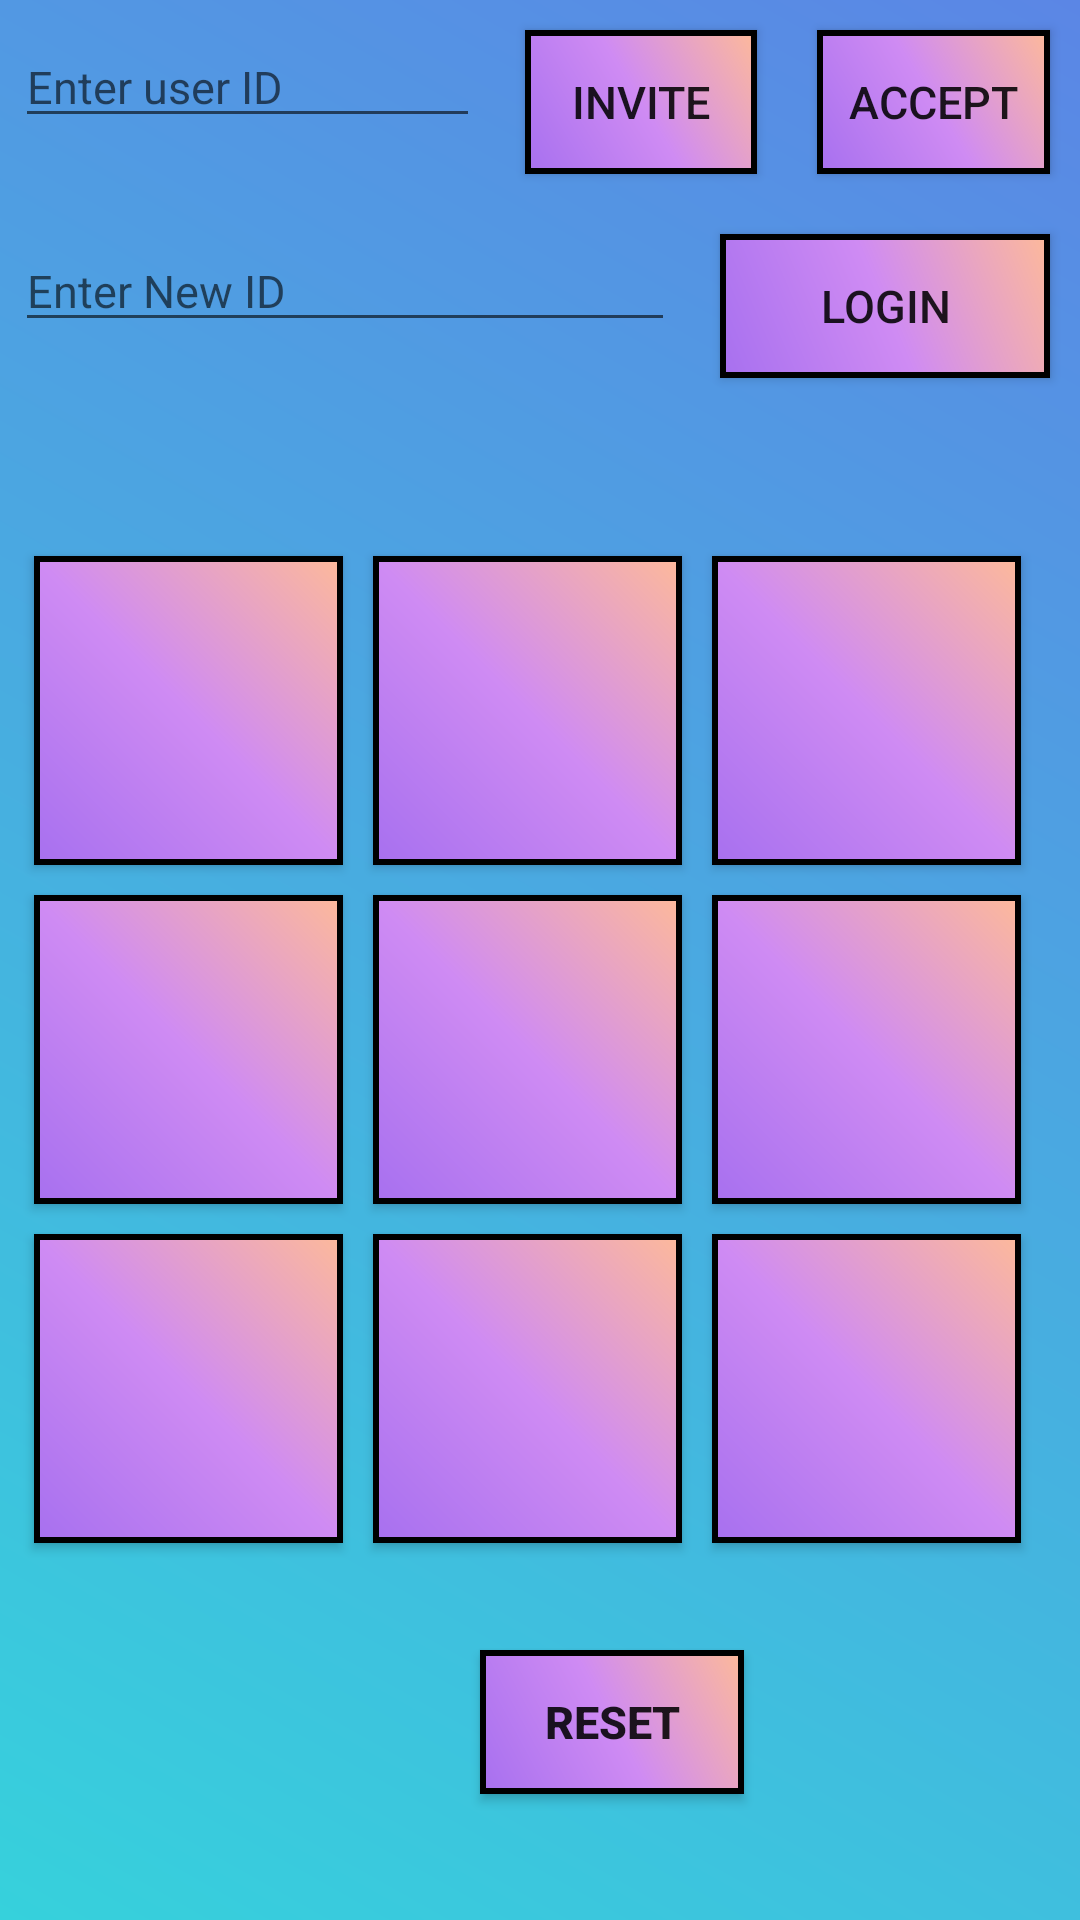

Write the Android layout XML for this screen, with the resource values it uses.
<!-- AndroidManifest.xml: application theme AppTheme -->
<!-- res/layout/activity_main.xml -->
<?xml version="1.0" encoding="utf-8"?>

<RelativeLayout xmlns:android="http://schemas.android.com/apk/res/android"
    xmlns:app="http://schemas.android.com/apk/res-auto"
    xmlns:tools="http://schemas.android.com/tools"
    android:layout_width="match_parent"
    android:layout_height="match_parent"
    android:gravity="center_horizontal"
    android:orientation="vertical"
    tools:context=".MainActivity"
    android:background="@drawable/bg">


    <LinearLayout
        android:layout_width="match_parent"
        android:layout_height="wrap_content"
        android:orientation="vertical">

        <LinearLayout
            android:layout_width="match_parent"
            android:layout_height="wrap_content"
            android:orientation="horizontal">

            <EditText
                android:layout_width="0dp"
                android:layout_height="wrap_content"
                android:layout_weight="2"
                android:hint="Enter user ID"
                android:id="@+id/edtInviteAccept"
                android:textSize="15sp"
                android:layout_margin="5dp"/>

            <Button
                android:layout_width="0dp"
                android:layout_height="wrap_content"
                android:layout_weight="1"
                android:gravity="center"
                android:id="@+id/btnInvite"
                android:text="Invite"
                android:onClick="btnInvite"
                android:background="@drawable/bt"
                android:textSize="15sp"
                android:padding="3dp"
                android:layout_margin="10dp"/>

            <Button
                android:layout_width="0dp"
                android:layout_height="wrap_content"
                android:layout_weight="1"
                android:gravity="center"
                android:text="Accept"
                android:onClick="btnAccept"
                android:padding="3dp"
                android:id="@+id/btnAccept"
                android:background="@drawable/bt"
                android:layout_margin="10dp"
                android:textSize="15sp" />

        </LinearLayout>

        <LinearLayout
            android:layout_width="match_parent"
            android:layout_height="wrap_content"
            android:orientation="horizontal">

            <EditText
                android:layout_width="0dp"
                android:layout_height="wrap_content"
                android:layout_weight="2"
                android:hint="Enter New ID"
                android:textSize="15sp"
                android:id="@+id/edtLogin"
                android:inputType="textEmailAddress"
                android:layout_margin="5dp"/>

            <Button
                android:layout_width="0dp"
                android:layout_height="wrap_content"
                android:layout_weight="1"
                android:text="Login"
                android:id="@+id/btnLogin"
                android:onClick="btnLogin"
                android:textSize="15sp"
                android:padding="3dp"
                android:layout_margin="10dp"
                android:background="@drawable/bt"
                android:gravity="center"/>


        </LinearLayout>

    </LinearLayout>


        <TextView
            android:layout_width="wrap_content"
            android:layout_height="wrap_content"
            android:id="@+id/txtSymbol"
            android:text=""
            android:textColor="#fff"
            android:layout_marginLeft="150dp"
            android:layout_marginTop="129dp"
            android:textSize="18sp"
            android:textStyle="bold" />



    <TableLayout
        android:id="@+id/table"
        android:layout_width="400dp"
        android:layout_height="400dp"
        android:layout_alignParentEnd="true"
        android:layout_alignParentRight="true"
        android:layout_marginTop="150dp"
        android:layout_marginEnd="8dp"
        android:layout_marginRight="8dp"
        android:gravity="center|center_horizontal">

        <TableRow
            android:id="@+id/tab1"
            android:layout_width="match_parent"
            android:layout_height="match_parent"
            android:gravity="center_horizontal">

            <Button
                android:id="@+id/btn1"
                android:layout_width="50pt"
                android:layout_height="50pt"
                android:layout_margin="5dp"
                android:onClick="btnClick"
                android:elevation="80dp"
                android:background="@drawable/bt"
                android:padding="15dp"
                android:text=" "
                android:textSize="20sp" />

            <Button
                android:id="@+id/btn2"
                android:layout_width="50pt"
                android:layout_height="50pt"
                android:background="@drawable/bt"
                android:layout_margin="5dp"
                android:elevation="80dp"
                android:onClick="btnClick"
                android:padding="15dp"
                android:text=" "
                android:textSize="20sp" />

            <Button
                android:id="@+id/btn3"
                android:layout_width="50pt"
                android:layout_height="50pt"
                android:layout_margin="5dp"
                android:elevation="80dp"
                android:onClick="btnClick"
                android:background="@drawable/bt"
                android:padding="15dp"
                android:text=" "
                android:textSize="20sp" />
        </TableRow>

        <TableRow
            android:id="@+id/tab2"
            android:layout_width="match_parent"
            android:layout_height="match_parent"
            android:gravity="center_horizontal">

            <Button
                android:id="@+id/btn4"
                android:layout_width="50pt"
                android:background="@drawable/bt"
                android:layout_height="50pt"
                android:layout_margin="5dp"
                android:onClick="btnClick"
                android:padding="15dp"
                android:elevation="80dp"
                android:text=" "
                android:textSize="20sp" />

            <Button
                android:id="@+id/btn5"
                android:layout_width="50pt"
                android:layout_height="50pt"
                android:background="@drawable/bt"
                android:layout_margin="5dp"
                android:elevation="80dp"
                android:onClick="btnClick"
                android:padding="15dp"
                android:text=" "
                android:textSize="20sp" />

            <Button
                android:id="@+id/btn6"
                android:layout_width="50pt"
                android:layout_height="50pt"
                android:layout_margin="5dp"
                android:elevation="80dp"
                android:onClick="btnClick"
                android:background="@drawable/bt"
                android:padding="15dp"
                android:text=" "
                android:textSize="20sp" />
        </TableRow>

        <TableRow
            android:id="@+id/tab3"
            android:layout_width="match_parent"
            android:layout_height="match_parent"
            android:gravity="center_horizontal">

            <Button
                android:id="@+id/btn7"
                android:layout_width="50pt"
                android:layout_height="50pt"
                android:layout_margin="5dp"
                android:background="@drawable/bt"
                android:elevation="80dp"
                android:onClick="btnClick"
                android:padding="15dp"
                android:text=" "
                android:textSize="20sp" />

            <Button
                android:id="@+id/btn8"
                android:layout_width="50pt"
                android:layout_height="50pt"
                android:background="@drawable/bt"
                android:elevation="80dp"
                android:layout_margin="5dp"
                android:onClick="btnClick"
                android:padding="15dp"
                android:text=" "
                android:textSize="20sp" />

            <Button
                android:id="@+id/btn9"
                android:background="@drawable/bt"
                android:layout_width="50pt"
                android:layout_height="50pt"
                android:layout_margin="5dp"
                android:elevation="80dp"
                android:onClick="btnClick"
                android:padding="15dp"
                android:text=" "
                android:textSize="20sp" />

        </TableRow>

    </TableLayout>

    <Button
        android:id="@+id/btnReset"
        android:layout_width="wrap_content"
        android:layout_height="wrap_content"
        android:layout_marginLeft="160dp"
        android:layout_marginTop="550dp"
        android:background="@drawable/bt"
        android:padding="5dp"
        android:text="Reset"
        android:textSize="15sp"
        android:textStyle="bold" />

</RelativeLayout>
<!-- resources referenced by this layout -->
<resources>
  <!-- drawable bg (drawable) -->
  <?xml version="1.0" encoding="utf-8"?>
  
  <shape xmlns:android="http://schemas.android.com/apk/res/android">
  
      <gradient
          android:startColor="#36D1DC"
          android:endColor="#5B86E5"
          android:angle="45"
          />
  
  </shape>
  <!-- drawable bt (drawable) -->
  <?xml version="1.0" encoding="utf-8"?>
  
  <shape xmlns:android="http://schemas.android.com/apk/res/android">
  
      <gradient
          android:startColor="#A770EF"
          android:centerColor="#CF8BF3"
          android:endColor="#FDB99B"
          android:angle="45"
          />
  
      <stroke
          android:color="#000"
          android:width="2dp"
          />
  
  </shape>
  <style name="AppTheme" parent="Theme.AppCompat.Light.DarkActionBar">
          
          <item name="colorPrimary">#FF5B86E5</item>
          <item name="colorPrimaryDark">#FF5B86E5</item>
          <item name="colorAccent">@color/colorAccent</item>
      </style>
  <!-- not gathered from this repository: default colours our renderer supplied (Android Studio template values) -->
  <color name="colorAccent">#FF03DAC5</color>
</resources>
